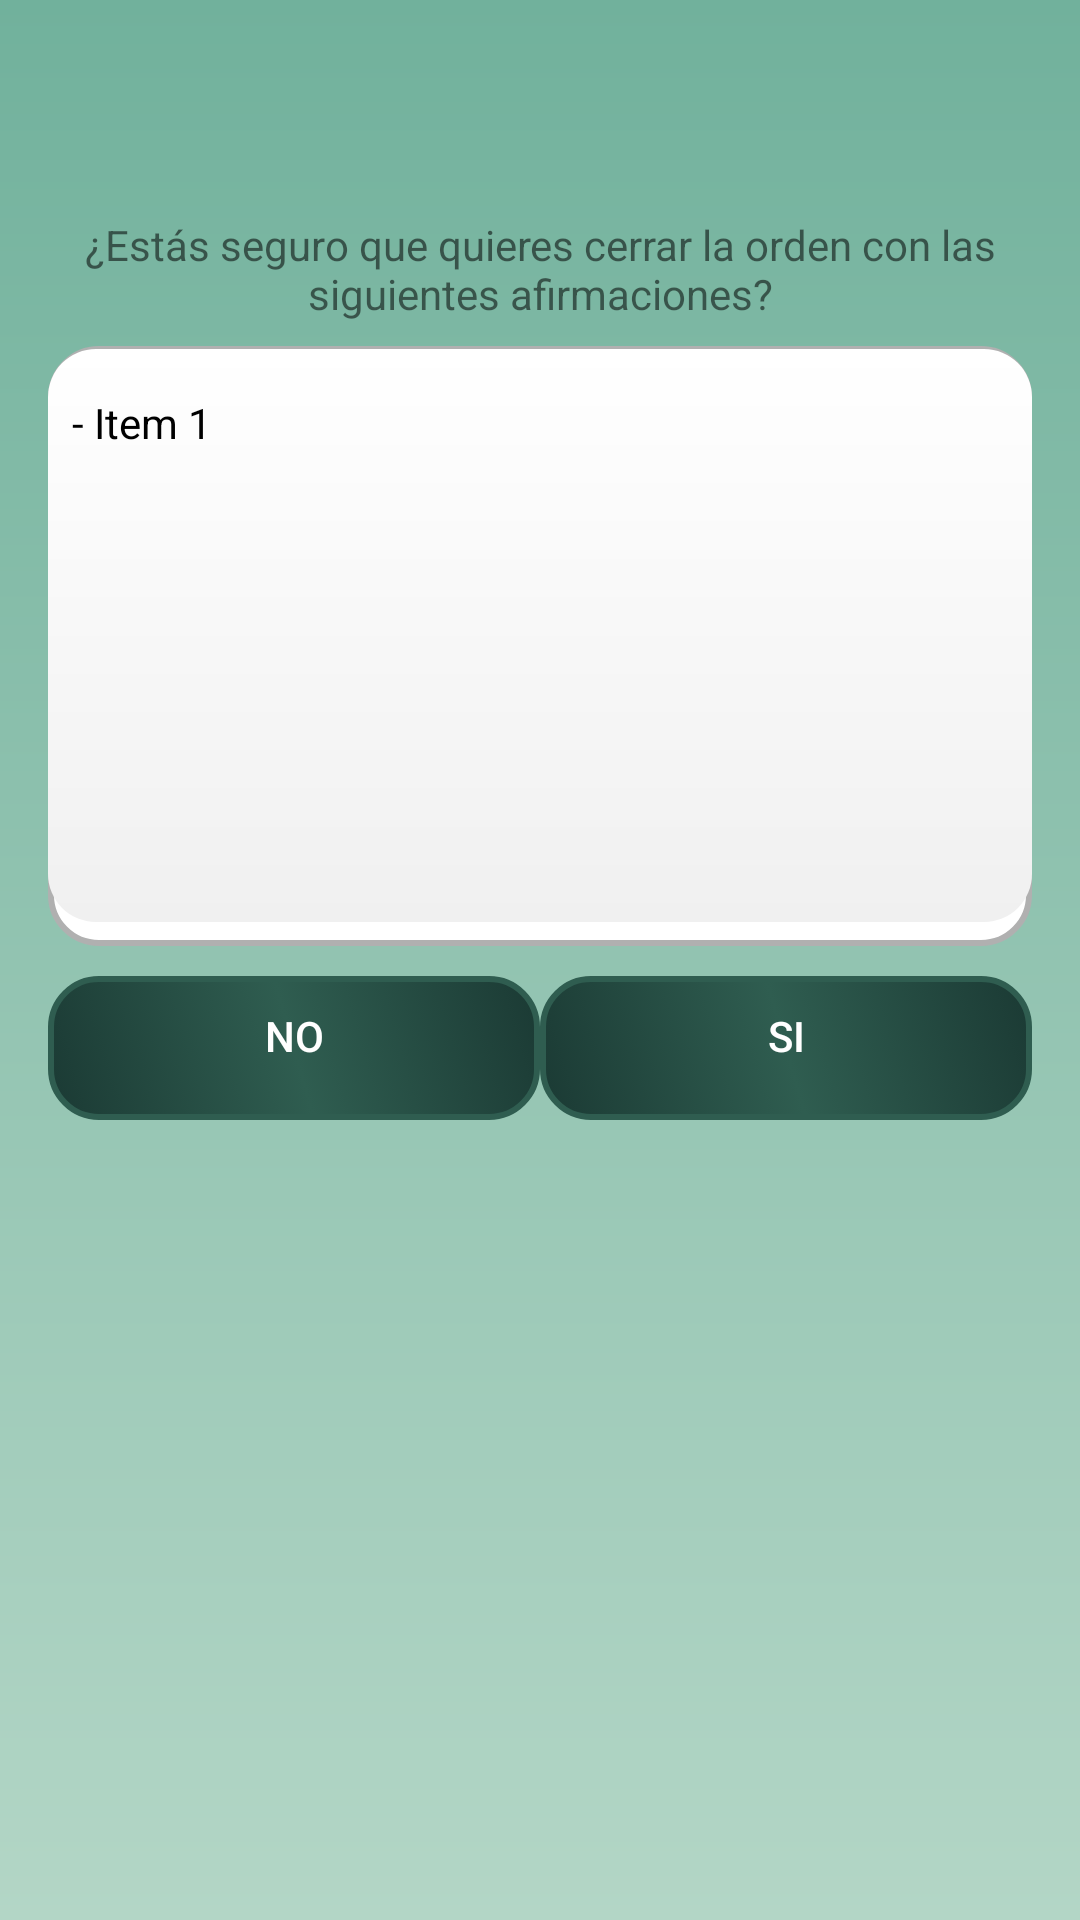

The Android layout XML behind this screen, and the referenced resources:
<!-- AndroidManifest.xml: application theme Theme.LightControl_App -->
<!-- res/layout/dialog_cerrar_orden.xml -->
<?xml version="1.0" encoding="utf-8"?>
<LinearLayout xmlns:android="http://schemas.android.com/apk/res/android"
    android:layout_width="match_parent"
    android:layout_height="wrap_content"
    android:orientation="vertical"
    android:padding="16dp"
    android:background="@drawable/background_gradient_green_light">

    <ImageView
        android:layout_width="48dp"
        android:layout_height="48dp"
        android:src="@drawable/ic_cuidado"
        android:contentDescription="Cuidado"
        android:layout_gravity="center"/>

    <TextView
        android:layout_width="wrap_content"
        android:layout_height="wrap_content"
        android:text="¿Estás seguro que quieres cerrar la orden con las siguientes afirmaciones?"
        android:paddingTop="8dp"
        android:paddingBottom="8dp"
        android:gravity="center"
        android:textAlignment="center" />

    <ScrollView
        android:layout_width="match_parent"
        android:layout_height="200dp"
        android:paddingBottom="16dp"
        android:paddingTop="16dp"
        android:paddingStart="8dp"
        android:background="@drawable/contenedor_fondo">

        <LinearLayout
            android:layout_width="match_parent"
            android:layout_height="wrap_content"
            android:orientation="vertical">

            
            <TextView
                android:id="@+id/dialogTextCerrarOrden"
                android:layout_width="wrap_content"
                android:layout_height="wrap_content"
                android:text="- Item 1"
                android:textColor="@color/black"/>

            
        </LinearLayout>
    </ScrollView>

    <LinearLayout
        android:layout_width="match_parent"
        android:layout_height="wrap_content"
        android:orientation="horizontal"
        android:gravity="center"
        android:paddingTop="10dp">

        <Button
            android:id="@+id/btnNo"
            android:layout_width="0dp"
            android:layout_height="wrap_content"
            android:layout_weight="1"
            android:text="NO"
            android:background="@drawable/button_background"
            android:textColor="@color/white"
            style="?android:attr/buttonBarButtonStyle" />

        <Button
            android:id="@+id/btnSi"
            android:layout_width="0dp"
            android:layout_height="wrap_content"
            android:layout_weight="1"
            android:text="SI"
            android:background="@drawable/button_background"
            android:textColor="@color/white"
            style="?android:attr/buttonBarButtonStyle" />
    </LinearLayout>
</LinearLayout>
<!-- resources referenced by this layout -->
<resources>
  <color name="black">#FF000000</color>
  <color name="white">#FFFFFFFF</color>
  <!-- drawable background_gradient_green_light (drawable) -->
  <?xml version="1.0" encoding="utf-8"?>
  <layer-list xmlns:android="http://schemas.android.com/apk/res/android">
      <item>
          <shape>
              <gradient
                  android:startColor="@color/white2"
                  android:endColor="@color/green_light"
                  android:angle="90"/>
          </shape>
      </item>
  </layer-list>
  <!-- drawable button_background (drawable) -->
  <selector xmlns:android="http://schemas.android.com/apk/res/android">
      <item android:state_pressed="true">
          <shape android:shape="rectangle">
              <gradient
                  android:startColor="#2F5D50"
                  android:centerColor="#1B3A34"
                  android:endColor="#2F5D50"
                  android:angle="0"
                  android:type="linear"/>
              <corners android:radius="16dp"/>
              <stroke android:width="2dp" android:color="#2F5D50"/>
              <padding android:bottom="8dp"/>
          </shape>
      </item>
      <item>
          <shape android:shape="rectangle">
              <gradient
                  android:startColor="#1B3A34"
                  android:centerColor="#2F5D50"
                  android:endColor="#1B3A34"
                  android:angle="45"
                  android:type="linear"/>
              <corners android:radius="16dp"/>
              <stroke android:width="2dp" android:color="#2F5D50"/>
              <padding android:bottom="8dp"/>
          </shape>
      </item>
  </selector>
  <!-- drawable contenedor_fondo (drawable) -->
  <layer-list xmlns:android="http://schemas.android.com/apk/res/android">
      <item>
          <shape android:shape="rectangle">
              <solid android:color="#FFFFFF"/>
              <corners android:radius="16dp"/>
              <stroke android:width="2dp" android:color="#B0B0B0"/>
              <padding android:bottom="8dp"/>
          </shape>
      </item>
      <item android:top="1dp">
          <shape android:shape="rectangle">
              <gradient
                  android:angle="90"
                  android:endColor="#FFFFFF"
                  android:startColor="#F0F0F0"/>
              <corners android:radius="16dp"/>
          </shape>
      </item>
  </layer-list>
  <style name="Theme.LightControl_App" parent="Base.Theme.LightControl_App" />
  <color name="white2">#B3D6C6</color>
  <color name="green_light">#71B19C</color>
  <style name="Base.Theme.LightControl_App" parent="Theme.Design.Light.NoActionBar">
          
          
      </style>
</resources>
